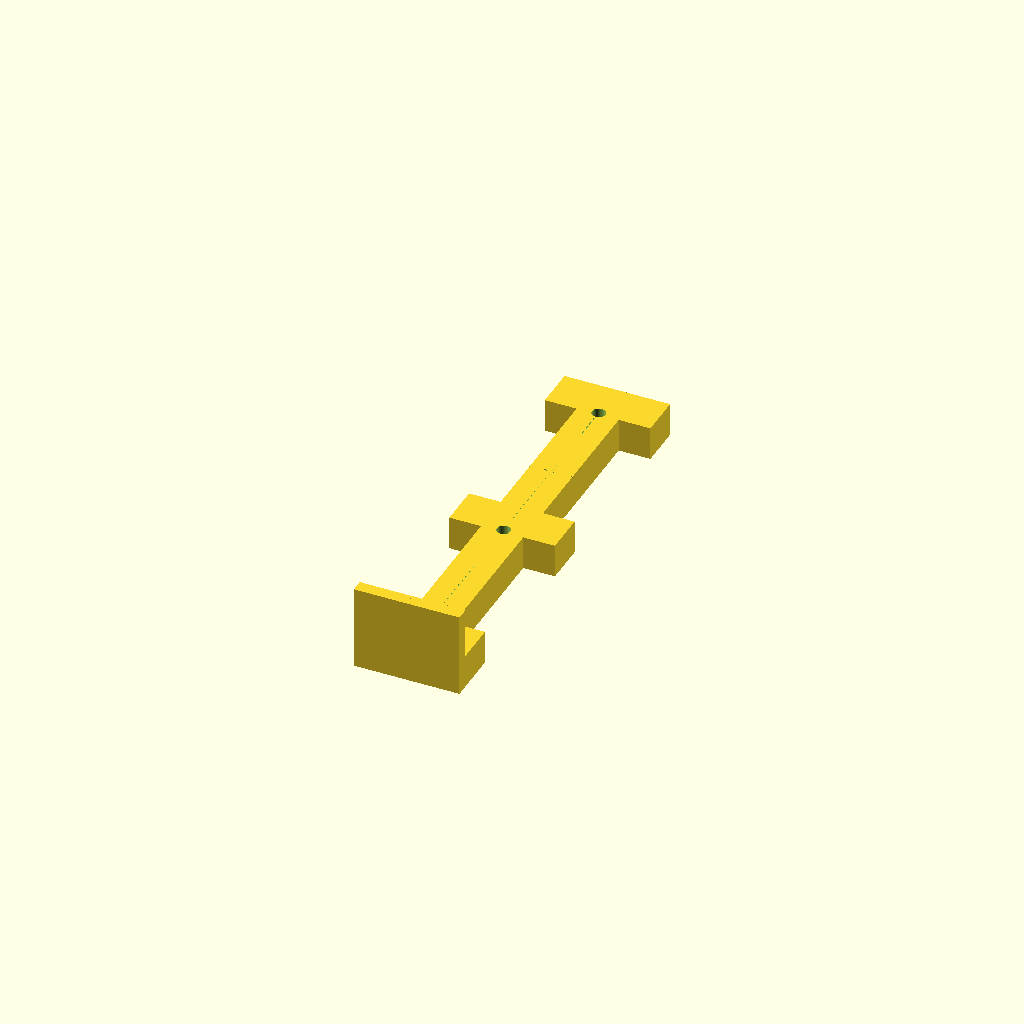
Cell 1 — every parameter at its default value.
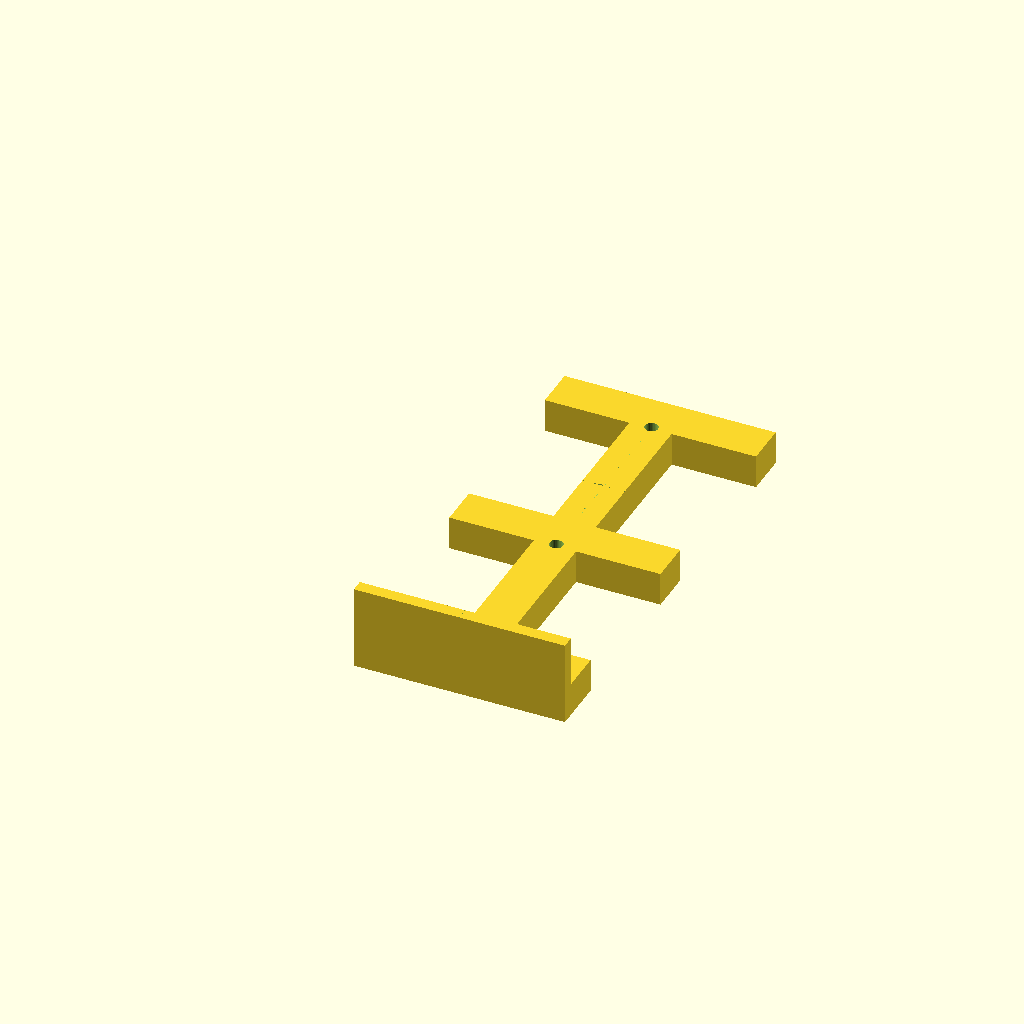
Cell 2: x_mm = 79.375 (everything else at default).
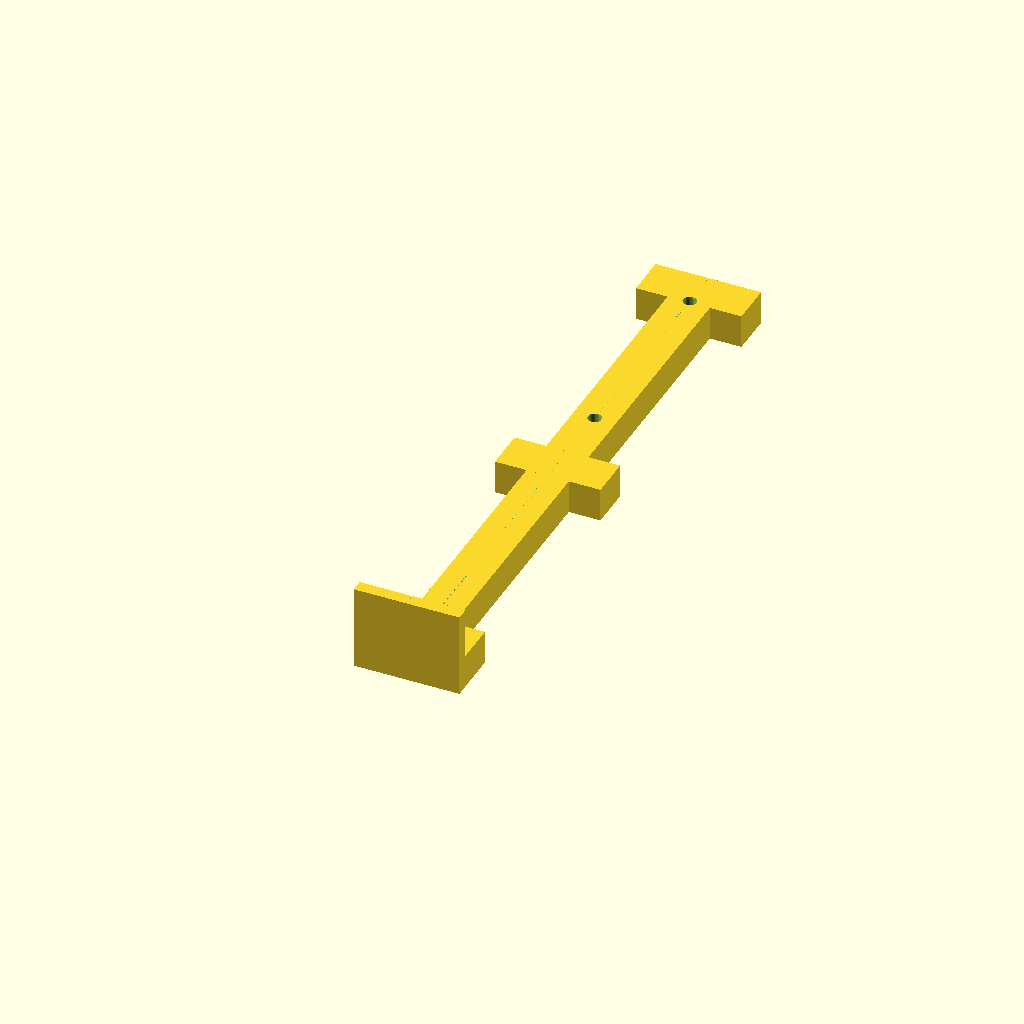
Cell 3 — y_mm set to 146.812, the other parameters unchanged.
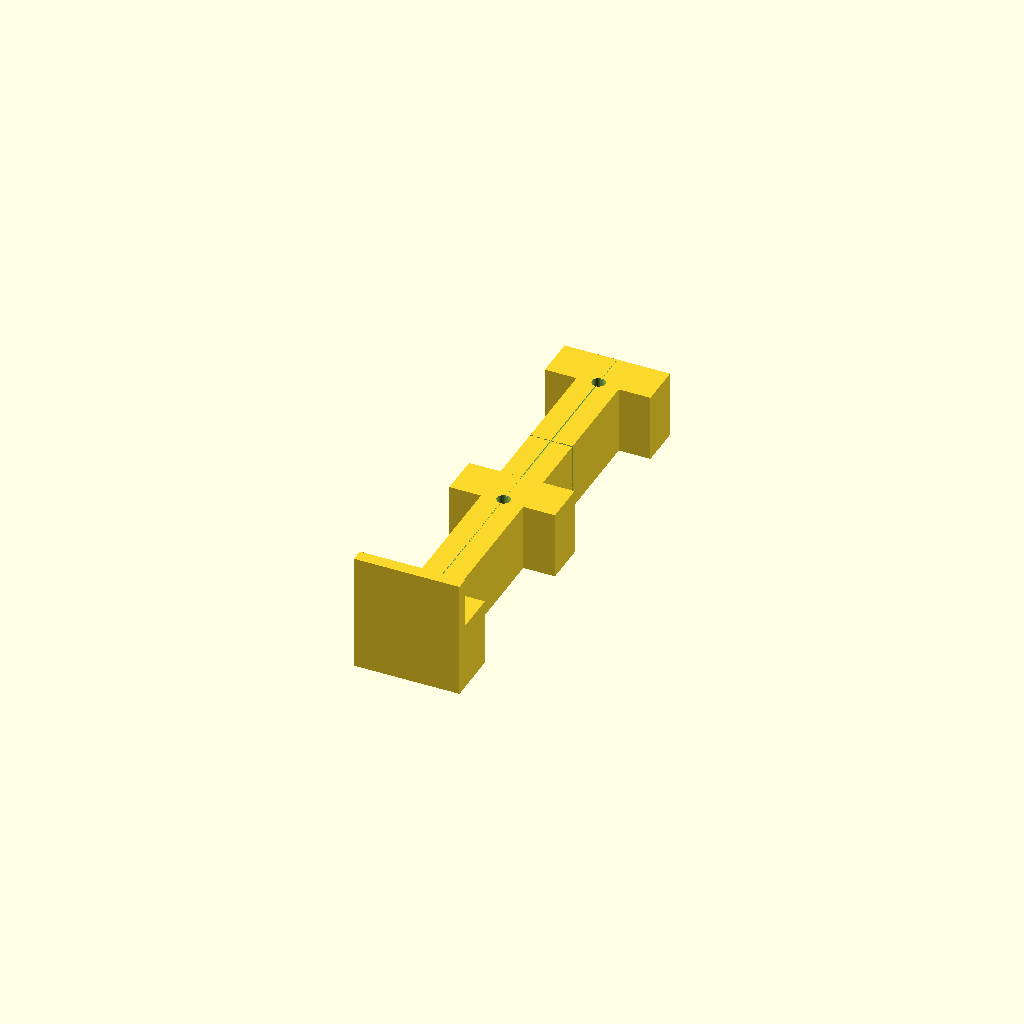
Cell 4: the same model with z_mm = 25.4.
One fixed orthographic camera (rotation 55°, 0°, 25°; colour scheme Cornfield) for every cell.
The OpenSCAD source (inputs/thingiverse/files/thing-2483966/files/Cabinet-Pull-Template-Type3-v1.0-Metric.scad):
//Changelog:


$fa=6*1;
$fs=0.5*1;

// Stile Width (in mm)
x_mm=39.6875;

// Bottom Hole (in mm)
y_mm=73.406; 

// Plate Thickness (in mm)
z_mm=12.7;

// Lip Thickness (in mm)
lip_mm=4.7625;

// Hole Diameter (in mm)
d_mm=5.0165; 

// Center to Center in mm
CTC_mm=76.708;

// Width of center rail (in mm)
a_mm=15.875;

mm_per_inch=25.4*1;
  

//total_height=(CTC+1+z_in)*mm_per_inch;
difference()
{
    union() {
    
    // build center rail
    linear_extrude(z_mm) 
    translate([(x_mm/2)-(a_mm/2),0,0])   
    square([a_mm, (lip_mm+y_mm+CTC_mm+15)]);    
    
    // build crossbeams
    linear_extrude(z_mm) 
    translate([0,lip_mm,0])   
    square([x_mm, a_mm]);
        
    linear_extrude(z_mm) 
    translate([0,lip_mm+y_mm+CTC_mm+15-a_mm,0])   
    square([x_mm, a_mm]);
        
    linear_extrude(z_mm) 
    translate([0,((lip_mm+y_mm+CTC_mm+15)/2)-(a_mm/2),0])   
    square([x_mm, a_mm]);    
        
    // build main plate
    //linear_extrude(z_mm) 
    //square([x_mm, (lip_mm+y_mm+CTC_mm+15)]);

    // build lip
    //translate([0,0,z_mm]) 
    linear_extrude((0.75*mm_per_inch)+z_mm) 
    square([x_mm, (lip_mm)]);
    }

    // Drill bottom hole
    translate ([(x_mm/2), (lip_mm+y_mm), 0])
    cylinder(h=z_mm*4, d=d_mm, center=true);


    // Drill top hole
    translate ([(x_mm/2), (lip_mm+y_mm+CTC_mm), 0])
    cylinder(h=z_mm*4, d=d_mm, center=true);
    
    // Draw Centerline Mark #1
    translate ([0, lip_mm+y_mm+(CTC_mm/2)-(0.5/2), z_mm-0.5])
    linear_extrude(0.5)
    square([x_mm, 0.5]);

    // Draw Centerline Mark #2
    translate ([(x_mm/2)-(0.5/2), lip_mm, z_mm-0.5])
    linear_extrude(0.5)
    square([0.5,(y_mm+CTC_mm+15)]);
    
    // Draw Centerline Mark #3
    translate ([(x_mm/2)-(0.5/2), 0, (0.75*mm_per_inch)+z_mm-0.5])
    linear_extrude(0.5)
    square([0.5,(lip_mm)]);
    
    // Draw Centerline Mark #4
    translate ([(x_mm/2)-(0.5/2), lip_mm-0.5, z_mm])
    linear_extrude((0.75*mm_per_inch))
    square([0.5,0.5]);
    
    // Draw Centerline Mark #5
    translate ([(x_mm/2)-(0.5/2), 0, 0])
    linear_extrude(z_mm+(0.75*mm_per_inch))
    square([0.5,0.5]);
    
    // Draw Centerline Mark #6
    translate ([(x_mm/2)-(0.5/2), lip_mm+y_mm+CTC_mm+15-0.5, 0])
    linear_extrude(z_mm)
    square([0.5,0.5]);
    
    // Draw Centerline Mark #7 Horizontal Left Side
    translate ([(x_mm/2)-(a_mm/2), lip_mm+y_mm+(CTC_mm/2)-(0.5/2), 0])
    linear_extrude(z_mm)
    square([0.5,0.5]);
    
    // Draw Centerline Mark #8 Horizontal Right Side
    translate ([(x_mm/2)+(a_mm/2)-0.5, lip_mm+y_mm+(CTC_mm/2)-(0.5/2), 0])
    linear_extrude(z_mm)
    square([0.5,0.5]);
}
Customizer parameters (derived from the source; name, type, default, range or options):
x_mm: number, default 39.6875
y_mm: number, default 73.406
z_mm: number, default 12.7
lip_mm: number, default 4.7625
d_mm: number, default 5.0165
CTC_mm: number, default 76.708
a_mm: number, default 15.875
